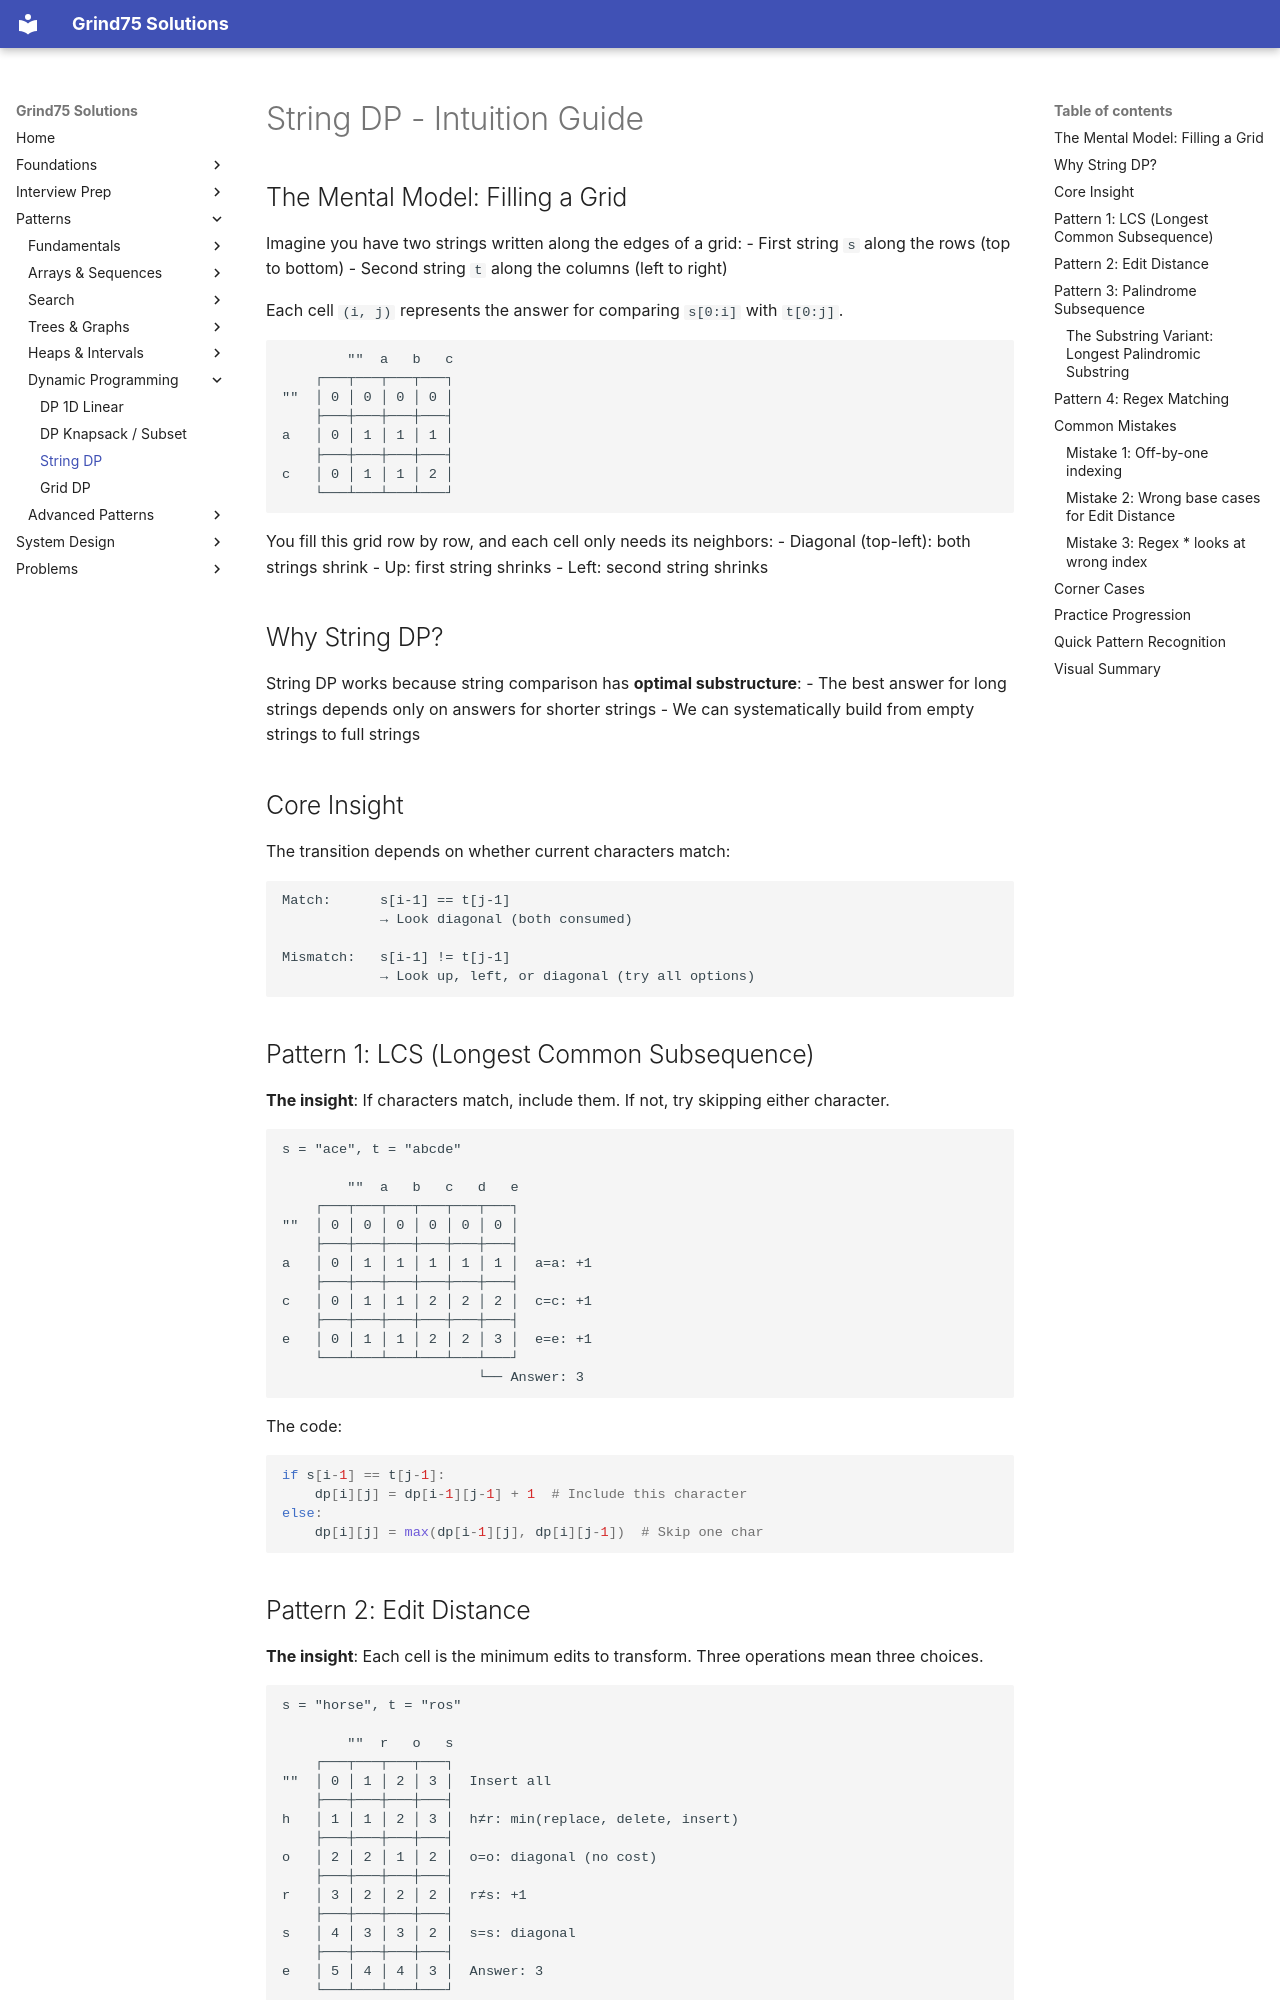

repository: ThoDHa/grind75 · page: patterns/string_dp/intuition/index.html · generator: mkdocs

# String DP - Intuition Guide

## The Mental Model: Filling a Grid

Imagine you have two strings written along the edges of a grid:
- First string `s` along the rows (top to bottom)
- Second string `t` along the columns (left to right)

Each cell `(i, j)` represents the answer for comparing `s[0:i]` with `t[0:j]`.

```
        ""  a   b   c
    ┌───┬───┬───┬───┐
""  │ 0 │ 0 │ 0 │ 0 │
    ├───┼───┼───┼───┤
a   │ 0 │ 1 │ 1 │ 1 │
    ├───┼───┼───┼───┤
c   │ 0 │ 1 │ 1 │ 2 │
    └───┴───┴───┴───┘
```

You fill this grid row by row, and each cell only needs its neighbors:
- Diagonal (top-left): both strings shrink
- Up: first string shrinks
- Left: second string shrinks

## Why String DP?

String DP works because string comparison has **optimal substructure**:
- The best answer for long strings depends only on answers for shorter strings
- We can systematically build from empty strings to full strings

## Core Insight

The transition depends on whether current characters match:

```
Match:      s[i-1] == t[j-1]
            → Look diagonal (both consumed)

Mismatch:   s[i-1] != t[j-1]
            → Look up, left, or diagonal (try all options)
```

## Pattern 1: LCS (Longest Common Subsequence)

**The insight**: If characters match, include them. If not, try skipping either character.

```
s = "ace", t = "abcde"

        ""  a   b   c   d   e
    ┌───┬───┬───┬───┬───┬───┐
""  │ 0 │ 0 │ 0 │ 0 │ 0 │ 0 │
    ├───┼───┼───┼───┼───┼───┤
a   │ 0 │ 1 │ 1 │ 1 │ 1 │ 1 │  a=a: +1
    ├───┼───┼───┼───┼───┼───┤
c   │ 0 │ 1 │ 1 │ 2 │ 2 │ 2 │  c=c: +1
    ├───┼───┼───┼───┼───┼───┤
e   │ 0 │ 1 │ 1 │ 2 │ 2 │ 3 │  e=e: +1
    └───┴───┴───┴───┴───┴───┘
                        └── Answer: 3
```

The code:
```python
if s[i-1] == t[j-1]:
    dp[i][j] = dp[i-1][j-1] + 1  # Include this character
else:
    dp[i][j] = max(dp[i-1][j], dp[i][j-1])  # Skip one char
```
